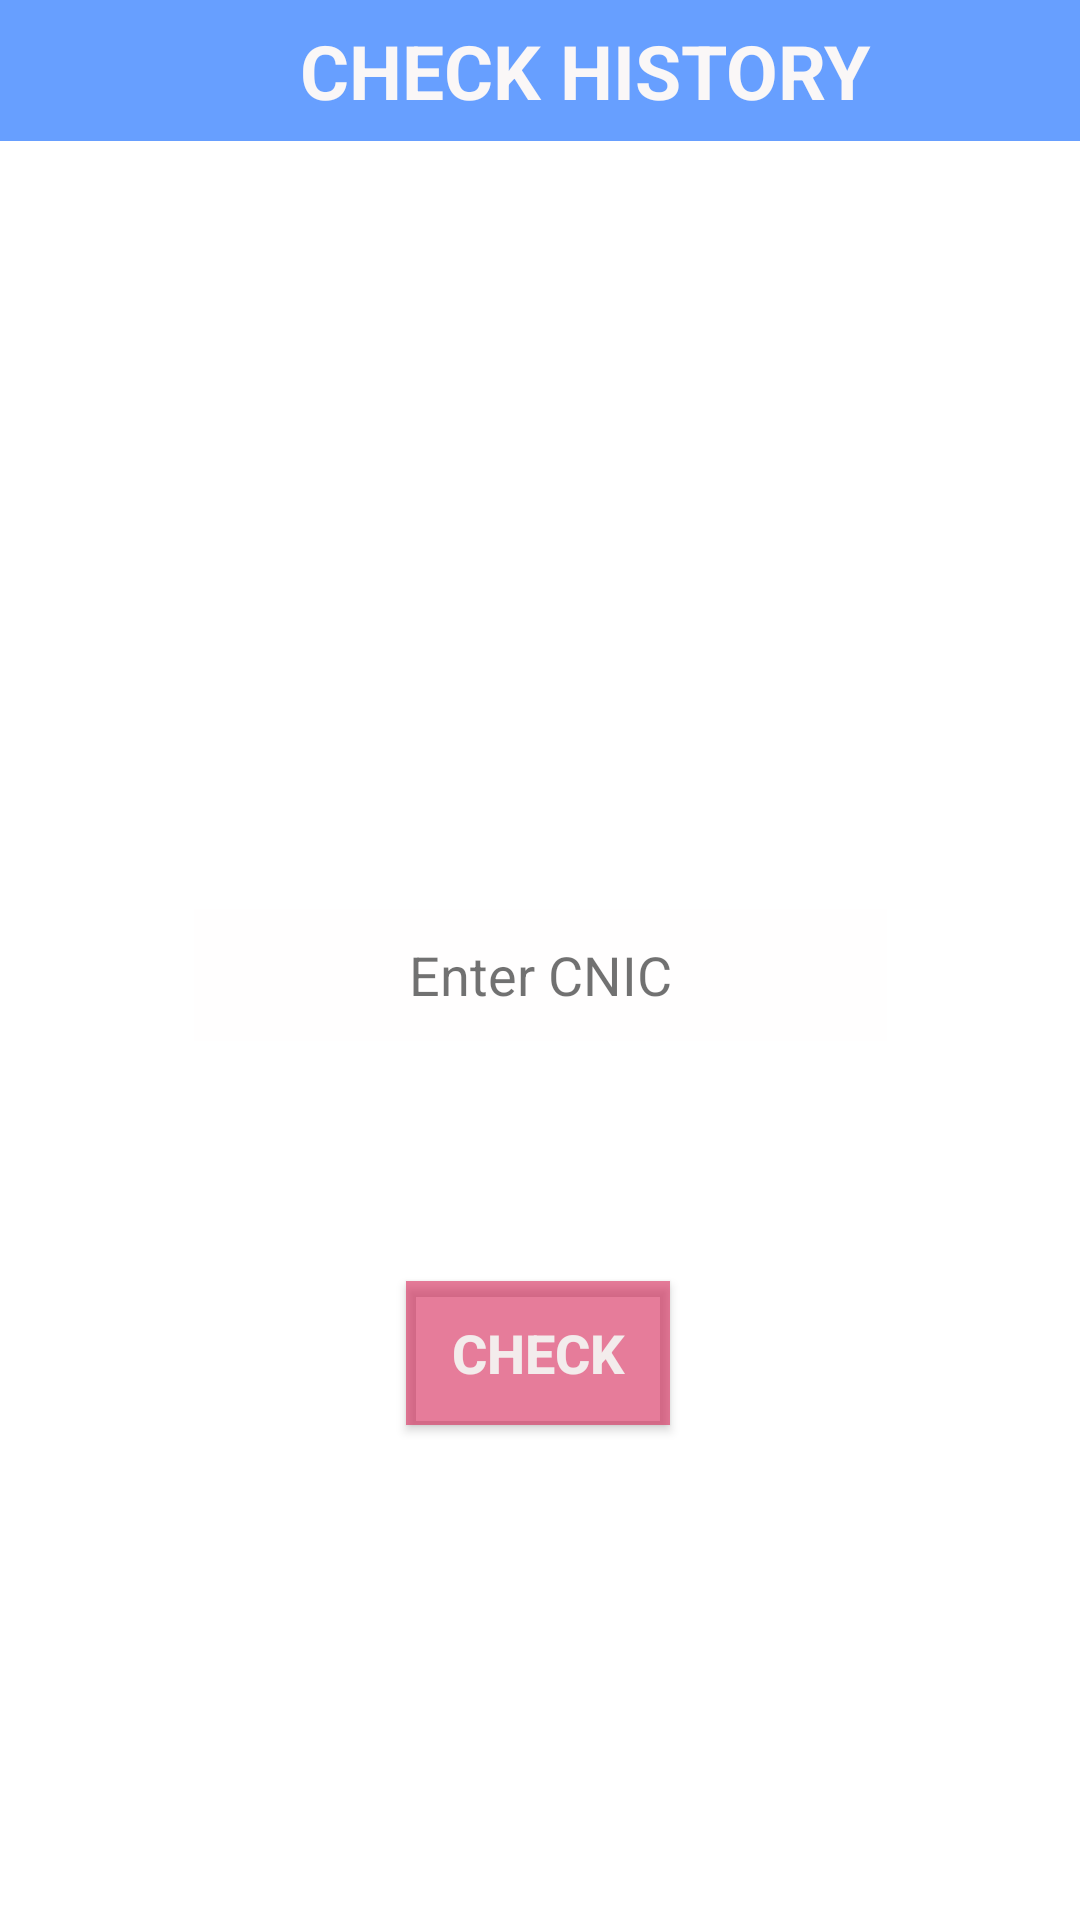

Produce the Android XML layout that renders to this screen, including the resource entries it uses.
<!-- AndroidManifest.xml: application theme Theme.PoliceScanner -->
<!-- res/layout/activity_check_history.xml -->
<?xml version="1.0" encoding="utf-8"?>
<androidx.constraintlayout.widget.ConstraintLayout xmlns:android="http://schemas.android.com/apk/res/android"
    xmlns:app="http://schemas.android.com/apk/res-auto"
    xmlns:tools="http://schemas.android.com/tools"
    android:layout_width="match_parent"
    android:layout_height="match_parent"
    android:background="@drawable/background3"
    tools:context=".CheckHistory">

    <EditText
        android:id="@+id/check_cnic"
        android:layout_width="231dp"
        android:layout_height="44dp"
        android:layout_marginTop="256dp"
        android:background="#81FFFEFE"
        android:ems="10"
        android:gravity="center"
        android:hint="Enter CNIC"
        android:inputType="number"
        android:textColor="#000000"
        android:textColorHint="#950C0C0C"
        app:layout_constraintEnd_toEndOf="parent"
        app:layout_constraintStart_toStartOf="parent"
        app:layout_constraintTop_toBottomOf="@+id/textView" />

    <TextView
        android:id="@+id/textView"
        android:layout_width="390dp"
        android:layout_height="47dp"
        android:layout_centerHorizontal="true"
        android:background="#9C0762FF"
        android:gravity="center"
        android:hint="CHECK HISTORY"
        android:textColor="#191818"
        android:textColorHint="#FAF7F7"
        android:textSize="25dp"
        android:textStyle="bold"
        app:layout_constraintEnd_toEndOf="parent"
        app:layout_constraintHorizontal_bias="0.0"
        app:layout_constraintStart_toStartOf="parent"
        app:layout_constraintTop_toTopOf="parent" />

    <Button
        android:id="@+id/check_btn"
        android:layout_width="wrap_content"
        android:layout_height="wrap_content"
        android:layout_marginTop="80dp"
        android:background="#E91E63"
        android:text="CHECK"
        android:textColor="#F3ECEC"
        android:textColorHint="#F3EDED"
        android:textSize="18sp"
        android:textStyle="bold"
        app:backgroundTint="#97D52255"
        app:layout_constraintEnd_toEndOf="parent"
        app:layout_constraintHorizontal_bias="0.498"
        app:layout_constraintStart_toStartOf="parent"
        app:layout_constraintTop_toBottomOf="@+id/check_cnic"
        tools:ignore="MissingConstraints" />

</androidx.constraintlayout.widget.ConstraintLayout>
<!-- resources referenced by this layout -->
<resources>
  <style name="Theme.PoliceScanner" parent="Theme.MaterialComponents.DayNight.DarkActionBar">
          
          <item name="colorPrimary">@color/purple_500</item>
          <item name="colorPrimaryVariant">@color/purple_700</item>
          <item name="colorOnPrimary">@color/white</item>
          
          <item name="colorSecondary">@color/teal_200</item>
          <item name="colorSecondaryVariant">@color/teal_700</item>
          <item name="colorOnSecondary">@color/black</item>
          
          <item name="android:statusBarColor" tools:targetApi="l">?attr/colorPrimaryVariant</item>
          
      </style>
  <!-- not gathered from this repository: default colours our renderer supplied (Android Studio template values) -->
  <color name="purple_500">#FF6200EE</color>
  <color name="purple_700">#FF3700B3</color>
  <color name="teal_200">#FF03DAC5</color>
  <color name="teal_700">#FF018786</color>
  <color name="black">#FF000000</color>
  <color name="white">#FFFFFFFF</color>
</resources>
